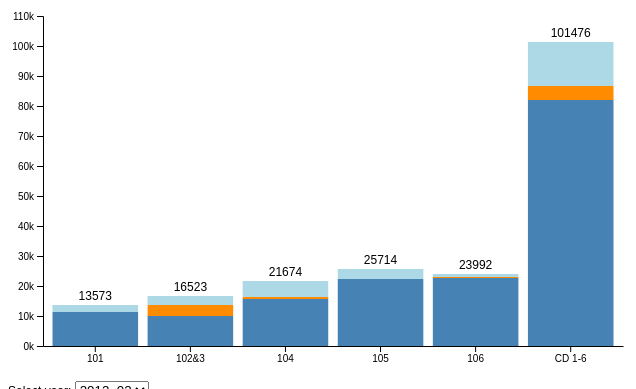
D3 v5 page, settled after 360 driven frames (6 s of simulated time); the page loaded 1 data file(s).



d3.csv("data.csv").then(d => chart(d))

function chart(csv) {

  var keys = csv.columns.slice(2);

  var year   = [...new Set(csv.map(d => d.Year))]
  var states = [...new Set(csv.map(d => d.State))]

  var options = d3.select("#year").selectAll("option")
    .data(year)
    .enter().append("option")
    .text(d => d)

  var svg = d3.select("#chart"),
    margin = {top: 35, left: 35, bottom: 0, right: 0},
    width = +svg.attr("width") - margin.left - margin.right,
    height = +svg.attr("height") - margin.top - margin.bottom;

  var x = d3.scaleBand()
    .range([margin.left, width - margin.right])
    .padding(0.1)

  var y = d3.scaleLinear()
    .rangeRound([height - margin.bottom, margin.top])

  var xAxis = svg.append("g")
    .attr("transform", `translate(0,${height - margin.bottom})`)
    .attr("class", "x-axis")

  var yAxis = svg.append("g")
    .attr("transform", `translate(${margin.left},0)`)
    .attr("class", "y-axis")

  var z = d3.scaleOrdinal()
    .range(["steelblue", "darkorange", "lightblue"])
    .domain(keys);

  update(d3.select("#year").property("value"), 0)

  function update(input, speed) {

    var data = csv.filter(f => f.Year == input)

    data.forEach(function(d) {
      d.total = d3.sum(keys, k => +d[k])
      return d
    })



     y.domain([0, 110000]);

  //  y.domain([0, d3.max(data, d => d3.sum(keys, k => +d[k]))]).nice();

    svg.selectAll(".y-axis").transition().duration(speed)
      .call(d3.axisLeft(y).ticks(null, "s"))

    

    x.domain(data.map(d => d.State));

    svg.selectAll(".x-axis").transition().duration(speed)
      .call(d3.axisBottom(x).tickSizeOuter(0))

    var group = svg.selectAll("g.layer")
      .data(d3.stack().keys(keys)(data), d => d.key)

    group.exit().remove()

    group.enter().append("g")
      .classed("layer", true)
      .attr("fill", d => z(d.key));

    var bars = svg.selectAll("g.layer").selectAll("rect")
      .data(d => d, e => e.data.State);

    bars.exit().remove()

    bars.enter().append("rect")
      .attr("width", x.bandwidth())
      .merge(bars)
    .transition().duration(speed)
      .attr("x", d => x(d.data.State))
      .attr("y", d => y(d[1]))
      .attr("height", d => y(d[0]) - y(d[1]))

    var text = svg.selectAll(".text")
      .data(data, d => d.State);

    text.exit().remove()

    text.enter().append("text")
      .attr("class", "text")
      .attr("text-anchor", "middle")
      .merge(text)
    .transition().duration(speed)
      .attr("x", d => x(d.State) + x.bandwidth() / 2)
      .attr("y", d => y(d.total) - 5)
      .text(d => d.total)
  }

  var select = d3.select("#year")
    .on("change", function() {
      update(this.value, 750)
    })


}



### data: data.csv
Year, State, Garage, Garage and Parking Lot, Parking Lot
2012_02, 101, 11379, 0, 2194
2012_02, 102&3, 10072, 3674, 2777
2012_02, 104, 15831, 375, 5468
2012_02, 105, 22270, 66, 3378
2012_02, 106, 22519, 379, 1094
2012_02, CD 1-6, 82071, 4494, 14911
2022_02, 101, 9446, 536, 1214
2022_02, 102&3, 12070, 567, 1803
2022_02, 104, 14870, 676, 2005
2022_02, 105, 17102, 1262, 1351
2022_02, 106, 20404, 632, 616
2022_02, CD 1-6, 73892, 3673, 6989